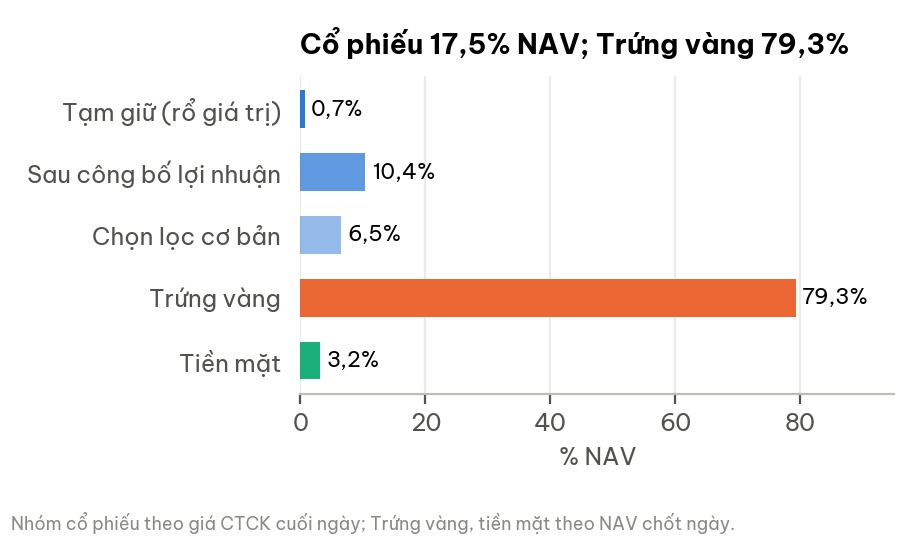

The table this chart was drawn from, first rows:
nhom, vnd, pct_nav
Tạm giữ (rổ giá trị), 6500000, 0.688
Sau công bố lợi nhuận, 98200000, 10.39
Chọn lọc cơ bản, 61700000, 6.528
Trứng vàng, 749343751, 79.28
Tiền mặt, 30122995, 3.187
